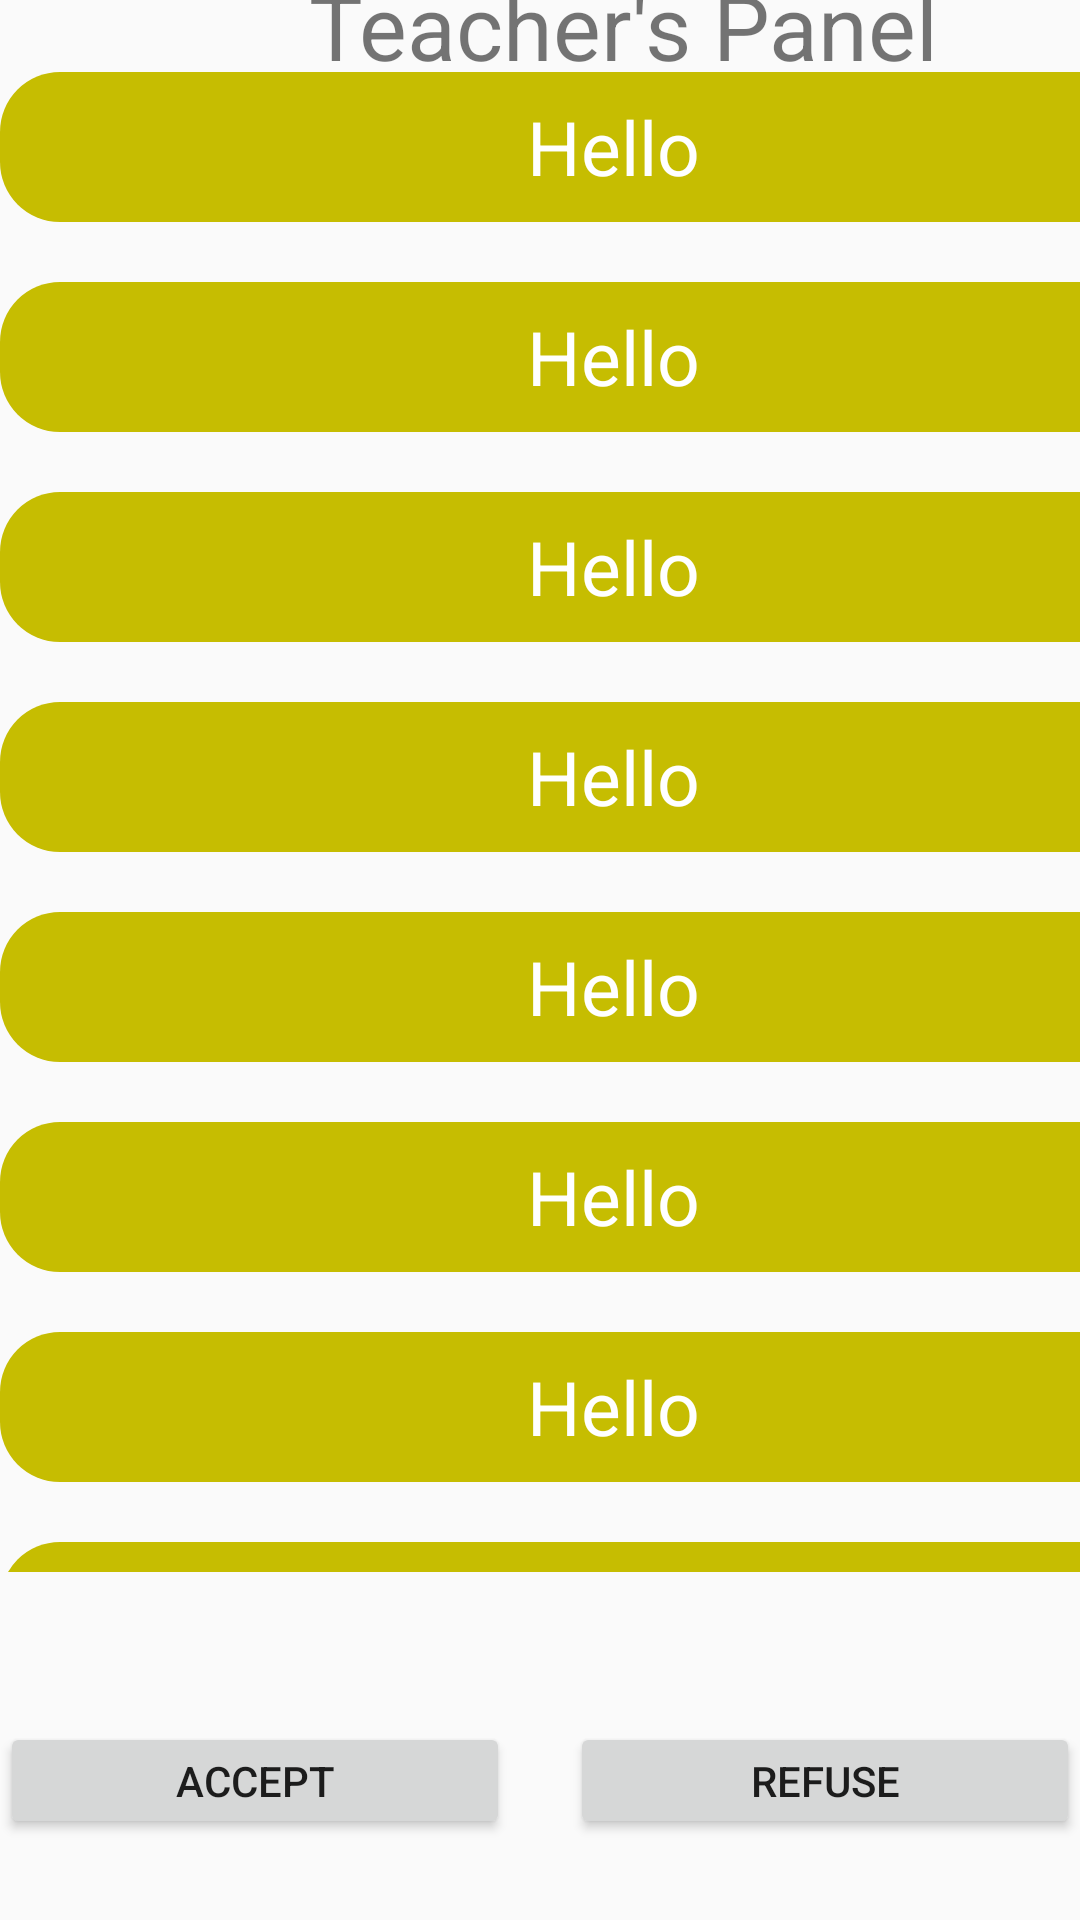

Android layout source for this screen:
<!-- AndroidManifest.xml: application theme Theme.AppCompat.DayNight -->
<!-- res/layout/activity_teacher.xml -->
<?xml version="1.0" encoding="utf-8"?>
<androidx.constraintlayout.widget.ConstraintLayout xmlns:android="http://schemas.android.com/apk/res/android"
    xmlns:app="http://schemas.android.com/apk/res-auto"
    xmlns:tools="http://schemas.android.com/tools"
    android:layout_width="match_parent"
    android:layout_height="match_parent"
    tools:context="mainPackage.view.TeacherActivity">

    <LinearLayout
        android:layout_width="match_parent"
        android:layout_height="wrap_content"
        android:orientation="horizontal"
        app:layout_constraintBottom_toTopOf="@+id/scrollViewTeacher"
        app:layout_constraintStart_toStartOf="parent"
        app:layout_constraintTop_toTopOf="parent">

    <ImageButton
        android:id="@+id/image_button_4"
        android:layout_width="48dp"
        android:layout_height="48dp"
        android:background="@null"
        android:scaleType="centerInside"
        android:src="@drawable/back_arrow" />

    <TextView
        android:id="@+id/teacherView"
        android:layout_width="wrap_content"
        android:layout_height="wrap_content"
        android:paddingLeft="55dp"
        android:text="@string/teacher_s_panel"
        android:textSize="30sp"
        app:layout_constraintEnd_toEndOf="parent"
        app:layout_constraintStart_toStartOf="parent"
        tools:layout_editor_absoluteY="16dp"
        tools:ignore="MissingConstraints" />

    </LinearLayout>

    <ScrollView
        android:id="@+id/scrollViewTeacher"
        android:layout_width="409dp"
        android:layout_height="500dp"
        android:layout_marginBottom="116dp"
        app:layout_constraintBottom_toBottomOf="parent"
        tools:ignore="MissingConstraints"
        tools:layout_editor_absoluteX="1dp">

        <LinearLayout
            android:layout_width="match_parent"
            android:layout_height="wrap_content"
            android:orientation="vertical">

            <TextView
                android:id="@+id/teacherView2"
                android:layout_width="match_parent"
                android:layout_height="50dp"
                android:background="@drawable/text_box"
                android:gravity="center"
                android:text="Hello"
                android:textColor="@color/white"
                android:textSize="25sp" />
            <TextView
                android:id="@+id/teacherView3"
                android:layout_marginTop="20dp"
                android:layout_width="match_parent"
                android:layout_height="50dp"
                android:background="@drawable/text_box"
                android:gravity="center"
                android:text="Hello"
                android:textColor="@color/white"
                android:textSize="25sp" />
            <TextView
                android:id="@+id/teacherView4"
                android:layout_marginTop="20dp"
                android:layout_width="match_parent"
                android:layout_height="50dp"
                android:background="@drawable/text_box"
                android:gravity="center"
                android:text="Hello"
                android:textColor="@color/white"
                android:textSize="25sp" />

            <TextView
                android:id="@+id/teacherView6"
                android:layout_width="match_parent"
                android:layout_height="50dp"
                android:layout_marginTop="20dp"
                android:background="@drawable/text_box"
                android:gravity="center"
                android:text="Hello"
                android:textColor="@color/white"
                android:textSize="25sp" />

            <TextView
                android:id="@+id/teacherView7"
                android:layout_width="match_parent"
                android:layout_height="50dp"
                android:layout_marginTop="20dp"
                android:background="@drawable/text_box"
                android:gravity="center"
                android:text="Hello"
                android:textColor="@color/white"
                android:textSize="25sp" />

            <TextView
                android:id="@+id/teacherView8"
                android:layout_marginTop="20dp"
                android:layout_width="match_parent"
                android:layout_height="50dp"
                android:background="@drawable/text_box"
                android:gravity="center"
                android:text="Hello"
                android:textColor="@color/white"
                android:textSize="25sp" />
            <TextView
                android:id="@+id/teacherView9"
                android:layout_marginTop="20dp"
                android:layout_width="match_parent"
                android:layout_height="50dp"
                android:background="@drawable/text_box"
                android:gravity="center"
                android:text="Hello"
                android:textColor="@color/white"
                android:textSize="25sp" />
            <TextView
                android:id="@+id/teacherView10"
                android:layout_marginTop="20dp"
                android:layout_width="match_parent"
                android:layout_height="50dp"
                android:background="@drawable/text_box"
                android:gravity="center"
                android:text="Hello"
                android:textColor="@color/white"
                android:textSize="25sp" />


        </LinearLayout>

    </ScrollView>


    <LinearLayout
        android:layout_width="match_parent"
        android:layout_height="wrap_content"
        android:orientation="horizontal"
        android:gravity="center_horizontal"
        app:layout_constraintTop_toBottomOf="@id/scrollViewTeacher"
        android:layout_marginTop="50dp">

        <Button
            android:id="@+id/addOfficeHoursButton"
            android:layout_width="0dp"
            android:layout_height="wrap_content"
            android:text="@string/accept"
            android:minWidth="0dp"
            android:minHeight="0dp"
            android:layout_weight="1" />

        <Button
            android:id="@+id/removeOfficeHoursButton"
            android:layout_width="0dp"
            android:layout_height="wrap_content"
            android:text="@string/refuse"
            android:minWidth="0dp"
            android:minHeight="0dp"
            android:layout_marginStart="20dp"
            android:layout_weight="1" />
    </LinearLayout>




</androidx.constraintlayout.widget.ConstraintLayout>
<!-- resources referenced by this layout -->
<resources>
  <color name="white">#FFFFFFFF</color>
  <!-- drawable text_box (drawable-v24) -->
  <?xml version="1.0" encoding="utf-8"?>
  <selector xmlns:android="http://schemas.android.com/apk/res/android">
      <item>
          <shape android:shape="rectangle">
              <solid android:color="#C6BD01"/>
              <corners android:radius="20dp"/>
          </shape>
      </item>
  </selector>
  <string name="accept">Accept</string>
  <string name="refuse">Refuse</string>
  <string name="teacher_s_panel">Teacher\'s Panel</string>
</resources>
